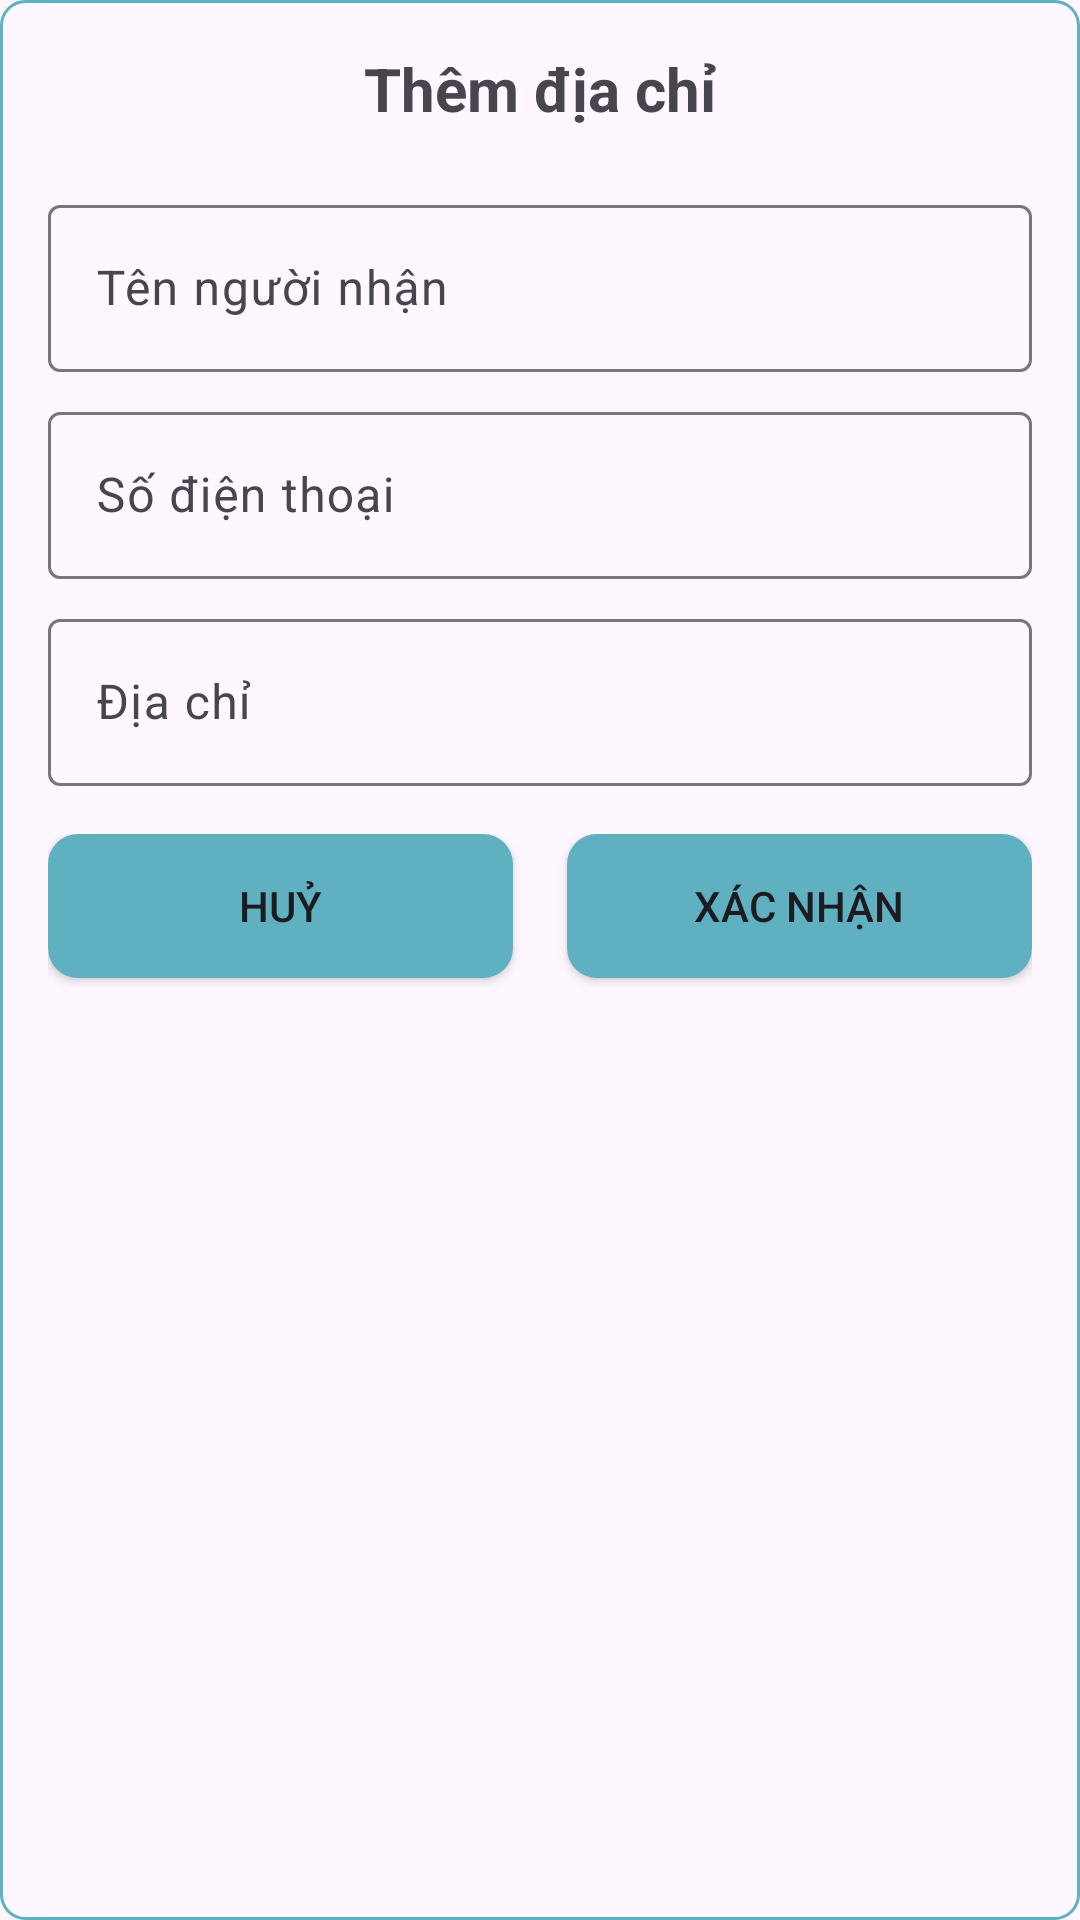

Here is an Android app screen rendered from its layout file. Give the layout XML and the strings, colors and styles it references.
<!-- AndroidManifest.xml: application theme Theme.DATN_MD16 -->
<!-- res/layout/dialog_them_diachi.xml -->
<?xml version="1.0" encoding="utf-8"?>
<LinearLayout xmlns:android="http://schemas.android.com/apk/res/android"
    xmlns:app="http://schemas.android.com/apk/res-auto"
    android:layout_width="match_parent"
    android:layout_height="wrap_content"
    android:background="@drawable/border"
    android:layout_margin="10dp"
    android:orientation="vertical"
    android:padding="16dp">
    <TextView
        android:layout_width="wrap_content"
        android:layout_height="wrap_content"
        android:textStyle="bold"
        android:text="Thêm địa chỉ"
        android:layout_gravity="center"
        android:textSize="20dp"
        android:layout_marginBottom="20dp"/>

    <com.google.android.material.textfield.TextInputLayout
        android:layout_width="match_parent"
        android:layout_height="wrap_content"
        android:hint="Tên người nhận">

        <com.google.android.material.textfield.TextInputEditText
            android:id="@+id/etNameDiaChi"
            android:layout_width="match_parent"
            android:layout_height="wrap_content"/>
    </com.google.android.material.textfield.TextInputLayout>

    <com.google.android.material.textfield.TextInputLayout
        android:layout_width="match_parent"
        android:layout_height="wrap_content"
        android:hint="Số điện thoại"
        android:layout_marginTop="8dp">

        <com.google.android.material.textfield.TextInputEditText
            android:id="@+id/etPhoneNumberDiaChi"
            android:layout_width="match_parent"
            android:layout_height="wrap_content"
            android:inputType="phone"/>
    </com.google.android.material.textfield.TextInputLayout>

    <com.google.android.material.textfield.TextInputLayout
        android:layout_width="match_parent"
        android:layout_height="wrap_content"
        android:hint="Địa chỉ"
        android:layout_marginTop="8dp">

        <com.google.android.material.textfield.TextInputEditText
            android:id="@+id/etAddressDiaChi"
            android:layout_width="match_parent"
            android:layout_height="wrap_content"/>
    </com.google.android.material.textfield.TextInputLayout>

    <LinearLayout
        android:layout_width="match_parent"
        android:layout_height="0dp"
        android:layout_weight="1"
        android:orientation="horizontal"
        android:layout_marginTop="16dp">

        <Button
            android:id="@+id/btnCancelDiaChi"
            android:layout_width="0dp"
            android:layout_height="wrap_content"
            android:layout_weight="1"
            android:layout_marginRight="10dp"
            app:backgroundTint="@null"
            android:background="@drawable/button_background"
            android:text="Huỷ"/>

        <Button
            android:id="@+id/btnConfirmDiaChi"
            android:layout_width="0dp"
            android:layout_height="wrap_content"
            android:layout_weight="1"
            android:layout_marginLeft="10dp"
            app:backgroundTint="@null"
            android:background="@drawable/button_background"
            android:text="Xác nhận"
            android:layout_marginStart="8dp"/>
    </LinearLayout>
</LinearLayout>
<!-- resources referenced by this layout -->
<resources>
  <!-- drawable border (drawable) -->
  <?xml version="1.0" encoding="utf-8"?>
  <shape xmlns:android="http://schemas.android.com/apk/res/android"
      android:shape="rectangle">
  
      <solid android:color="@android:color/transparent"/>
  
      <stroke
          android:width="1dp"
          android:color="#5FB1C1" />
  
      <corners android:radius="8dp"/>
  </shape>
  <!-- drawable button_background (drawable) -->
  <?xml version="1.0" encoding="utf-8"?>
  <shape xmlns:android="http://schemas.android.com/apk/res/android">
      <corners android:radius="10dp" />
      <solid android:color="#5FB1C1" />
      <padding android:left="10dp" android:top="10dp" android:right="10dp" android:bottom="10dp" />
  </shape>
  <style name="Theme.DATN_MD16" parent="Base.Theme.DATN_MD16" />
  <style name="Base.Theme.DATN_MD16" parent="Theme.Material3.DayNight.NoActionBar">
          
          
      </style>
</resources>
